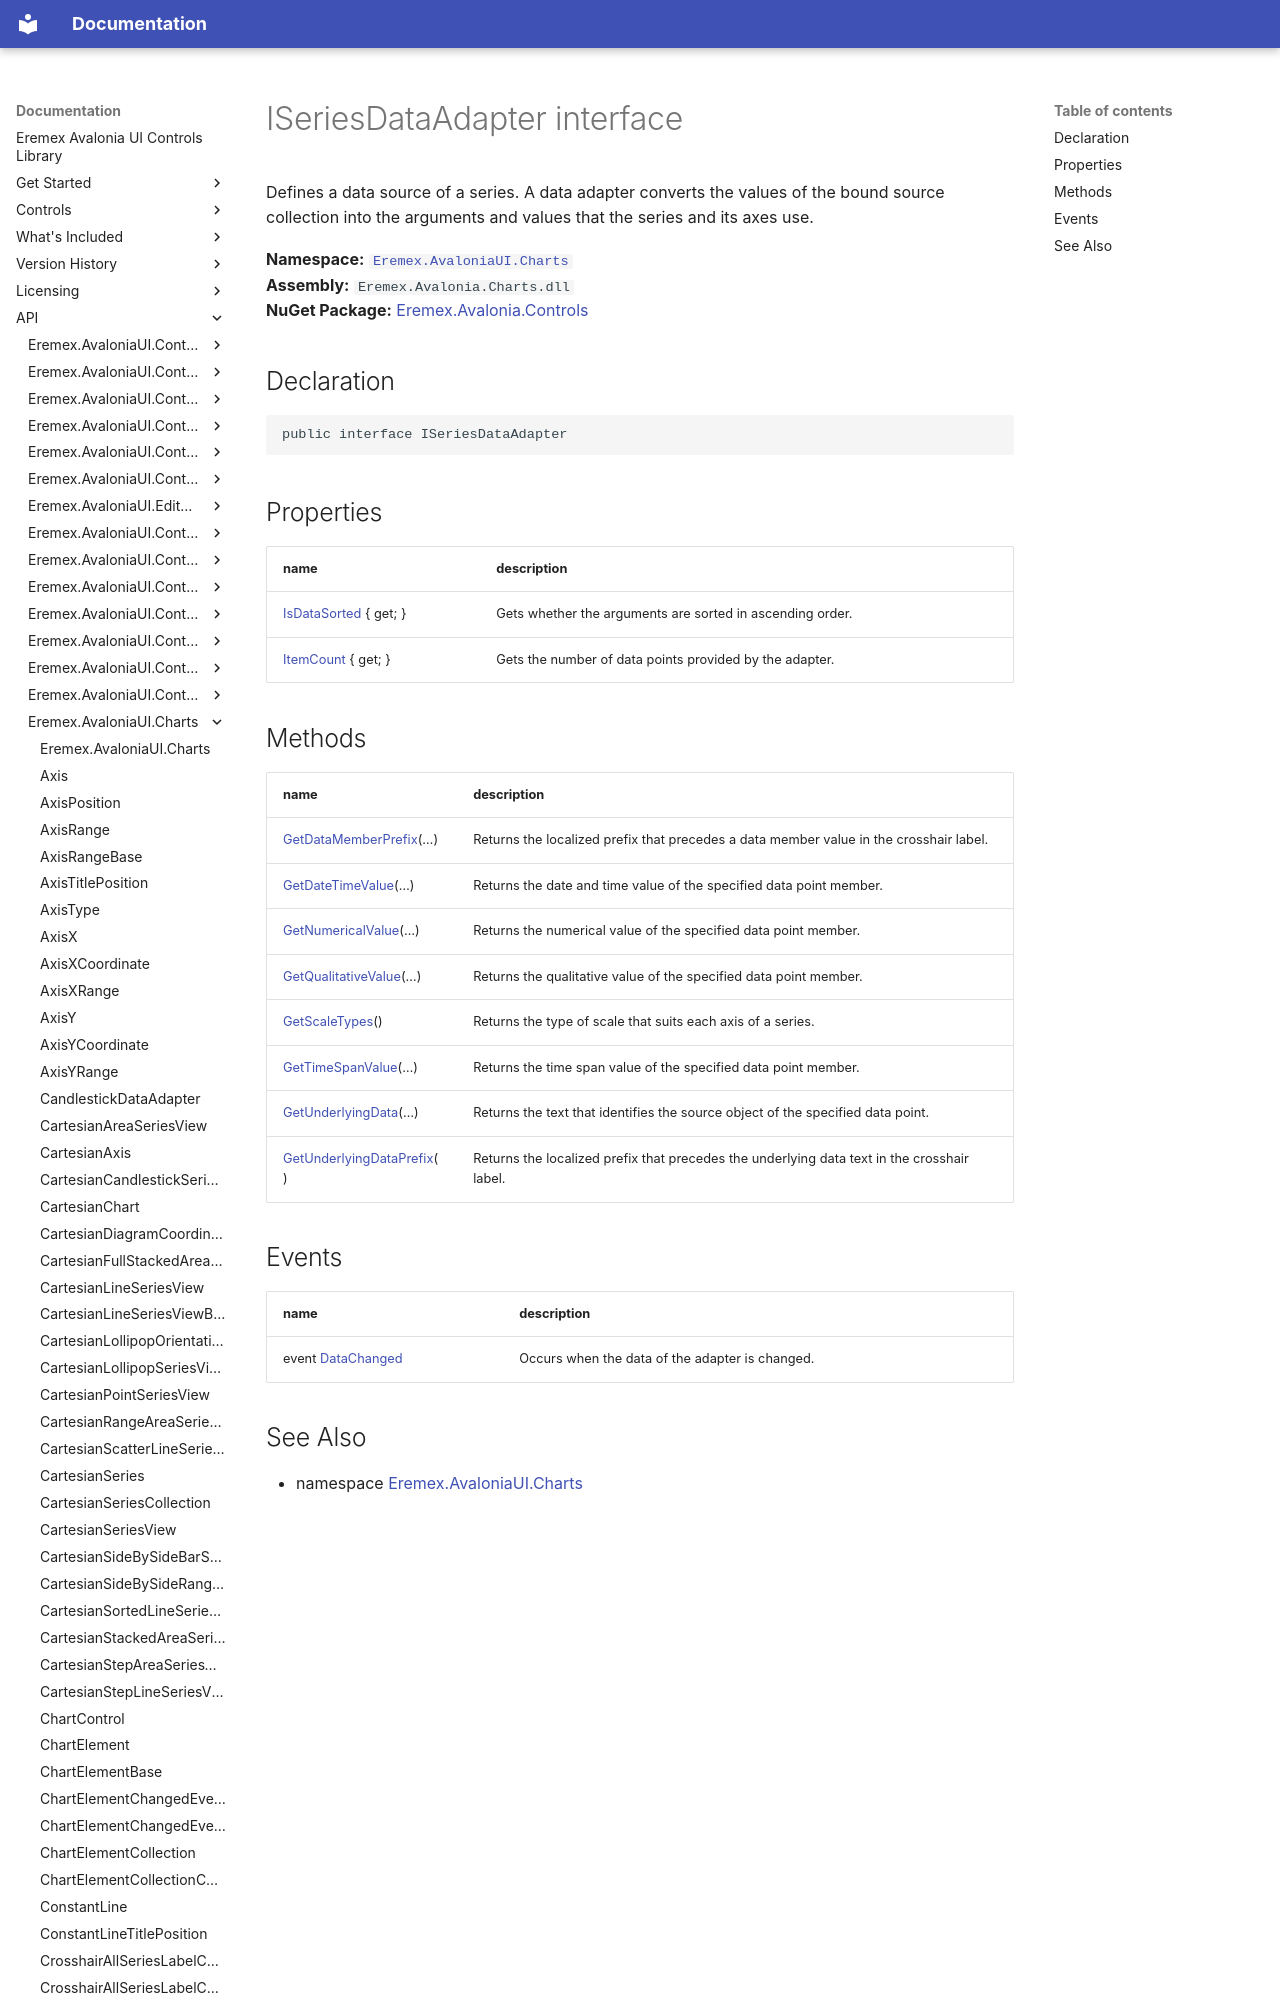

repository: Eremex/controls-doc · page: API/Eremex.AvaloniaUI.Charts/ISeriesDataAdapter/index.html · generator: mkdocs

# ISeriesDataAdapter interface

Defines a data source of a series. A data adapter converts the values of the bound source collection into the arguments and values that the series and its axes use.

**Namespace:** [`Eremex.AvaloniaUI.Charts`](./index.md)  
**Assembly:** `Eremex.Avalonia.Charts.dll`  
**NuGet Package:** [Eremex.Avalonia.Controls](https://www.nuget.org/packages/Eremex.Avalonia.Controls)

## Declaration

```csharp
public interface ISeriesDataAdapter
```

## Properties

| name | description |
| --- | --- |
| [IsDataSorted](ISeriesDataAdapter/IsDataSorted.md) { get; } | Gets whether the arguments are sorted in ascending order. |
| [ItemCount](ISeriesDataAdapter/ItemCount.md) { get; } | Gets the number of data points provided by the adapter. |
